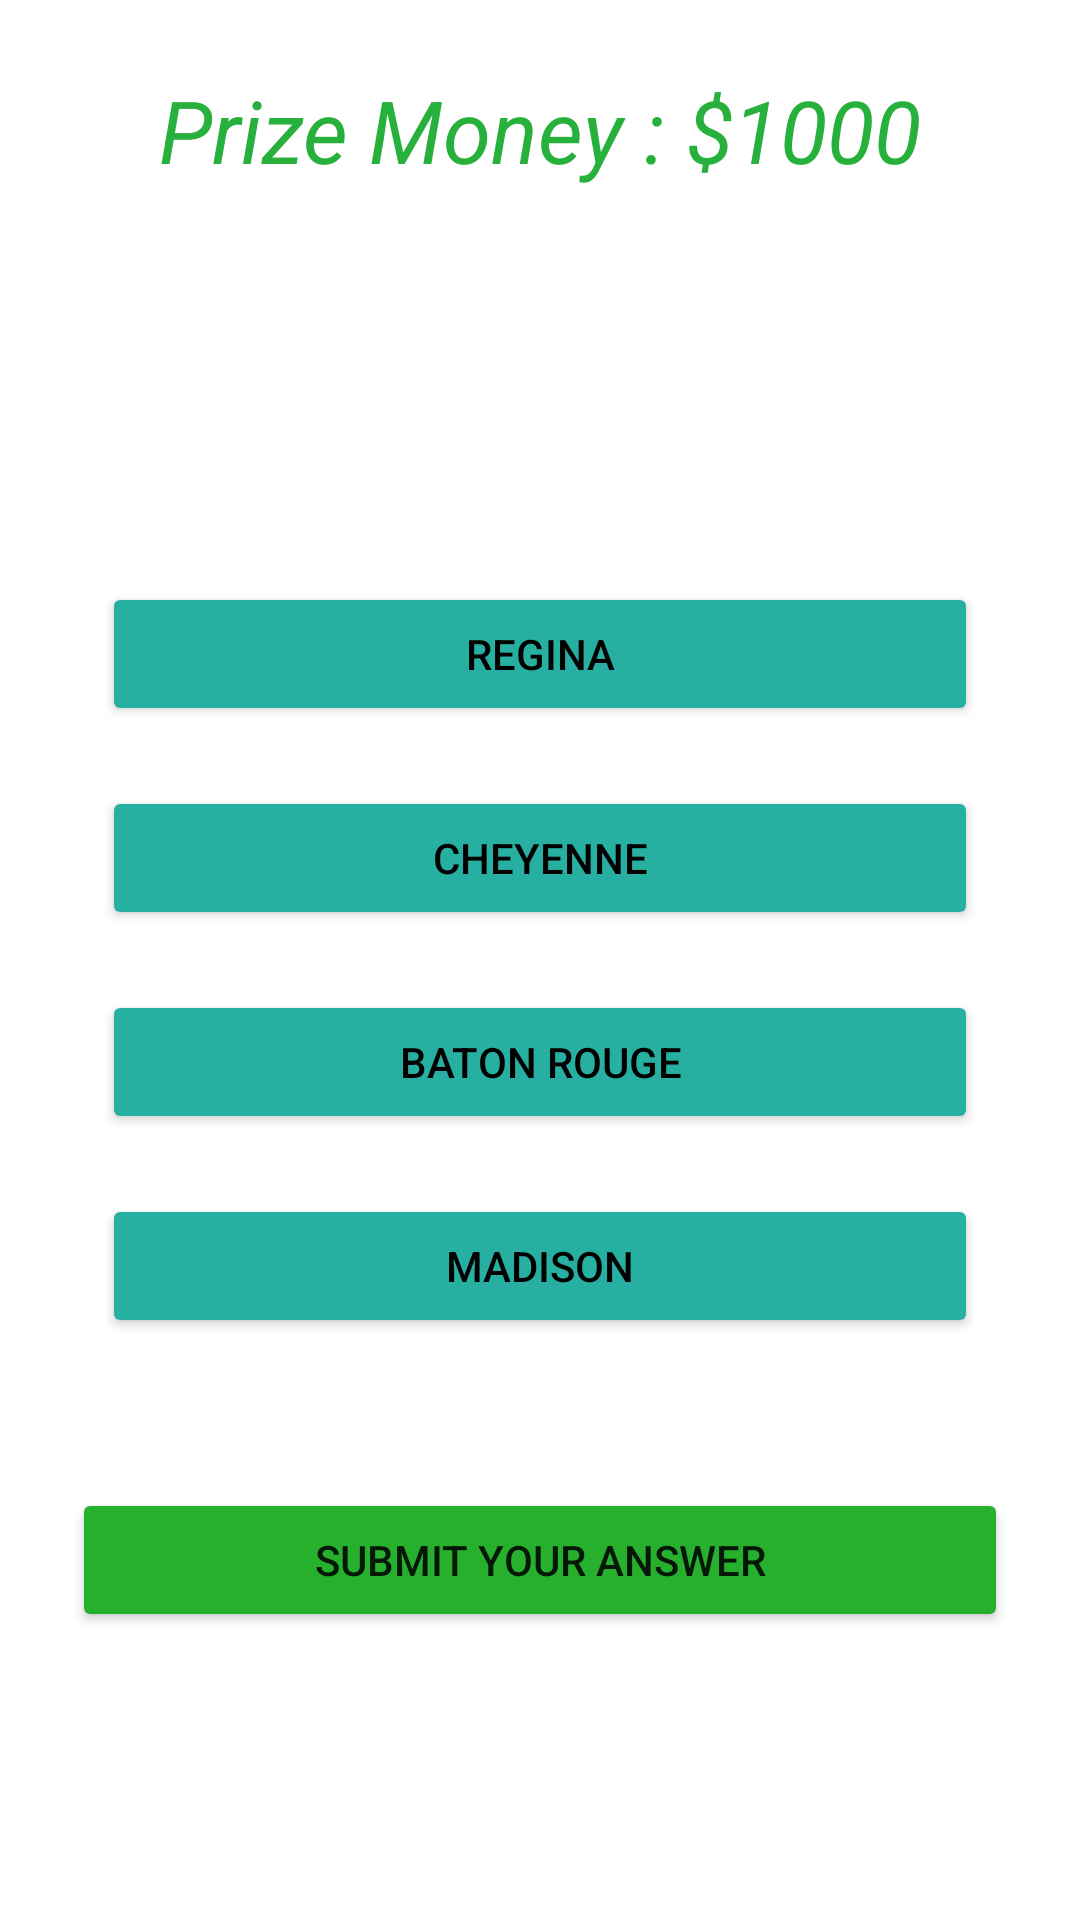

Write the Android layout XML for this screen, with the resource values it uses.
<!-- AndroidManifest.xml: application theme Theme.WhoWantsToBeMillionaireGame -->
<!-- res/layout/activity_question4.xml -->
<?xml version="1.0" encoding="utf-8"?>
<RelativeLayout xmlns:android="http://schemas.android.com/apk/res/android"
    xmlns:app="http://schemas.android.com/apk/res-auto"
    xmlns:tools="http://schemas.android.com/tools"
    android:layout_width="match_parent"
    android:layout_height="match_parent"
    android:background="@drawable/fallingmoney"
    android:padding="24dp"
    tools:context=".Question4">

    <TextView
        android:layout_width="wrap_content"
        android:layout_height="wrap_content"
        android:id = "@+id/prize_money"
        android:text="Prize Money : $1000"
        android:layout_centerHorizontal="true"
        android:textSize="29dp"
        android:textStyle="italic"
        android:textColor="#27B03C"
        />


    <TextView
        android:layout_width="match_parent"
        android:layout_height="wrap_content"
        android:text="In Wyoming, which of these cites is the capital? "
        android:textColor="@color/white"
        android:textSize='24dp'
        android:textAlignment="center"
        android:textStyle="bold"
        android:layout_margin="20dp"
        android:layout_above="@id/choices_layout"
        android:id="@+id/Question4"
        />

    <LinearLayout
        android:layout_width="match_parent"
        android:layout_height="wrap_content"
        android:layout_centerInParent="true"
        android:orientation="vertical"
        android:id='@+id/choices_layout'>

        <Button
            android:layout_width="match_parent"
            android:layout_height ="wrap_content"
            android:layout_margin="10dp"
            android:text="Regina"
            android:backgroundTint="#27b0a2"
            android:textColor="@color/black"
            android:id="@+id/answerA4"
            />

        <Button
            android:layout_width="match_parent"
            android:layout_height="wrap_content"
            android:layout_margin="10dp"
            android:text="Cheyenne"
            android:backgroundTint="#27b0a2"
            android:textColor="@color/black"
            android:id="@+id/answerB4"
            />
        <Button
            android:layout_width="match_parent"
            android:layout_height="wrap_content"
            android:layout_margin="10dp"
            android:backgroundTint="#27b0a2"
            android:textColor="@color/black"
            android:text="Baton Rouge"
            android:id="@+id/answerC4"
            />
        <Button
            android:layout_width="match_parent"
            android:layout_height="wrap_content"
            android:layout_margin="10dp"
            android:text="Madison"
            android:backgroundTint="#27b0a2"
            android:textColor="@color/black"
            android:id="@+id/answerD4"
            />
    </LinearLayout>

    <Button
        android:layout_width="match_parent"
        android:layout_height="wrap_content"
        android:id="@+id/next_question4"
        android:text="Submit Your Answer"
        android:backgroundTint="#27b02e"
        android:layout_below="@id/choices_layout"
        android:layout_marginTop="40dp"
        />


</RelativeLayout>
<!-- resources referenced by this layout -->
<resources>
  <style name="Theme.WhoWantsToBeMillionaireGame" parent="Theme.MaterialComponents.DayNight.DarkActionBar">
          
          <item name="colorPrimary">@color/purple_500</item>
          <item name="colorPrimaryVariant">@color/purple_700</item>
          <item name="colorOnPrimary">@color/white</item>
          
          <item name="colorSecondary">@color/teal_200</item>
          <item name="colorSecondaryVariant">@color/teal_700</item>
          <item name="colorOnSecondary">@color/black</item>
          
          <item name="android:statusBarColor">?attr/colorPrimaryVariant</item>
          
      </style>
  <!-- not gathered from this repository: default colours our renderer supplied (Android Studio template values) -->
  <color name="purple_500">#FF6200EE</color>
  <color name="purple_700">#FF3700B3</color>
  <color name="teal_200">#FF03DAC5</color>
  <color name="teal_700">#FF018786</color>
  <color name="black">#FF000000</color>
  <color name="white">#FFFFFFFF</color>
</resources>
